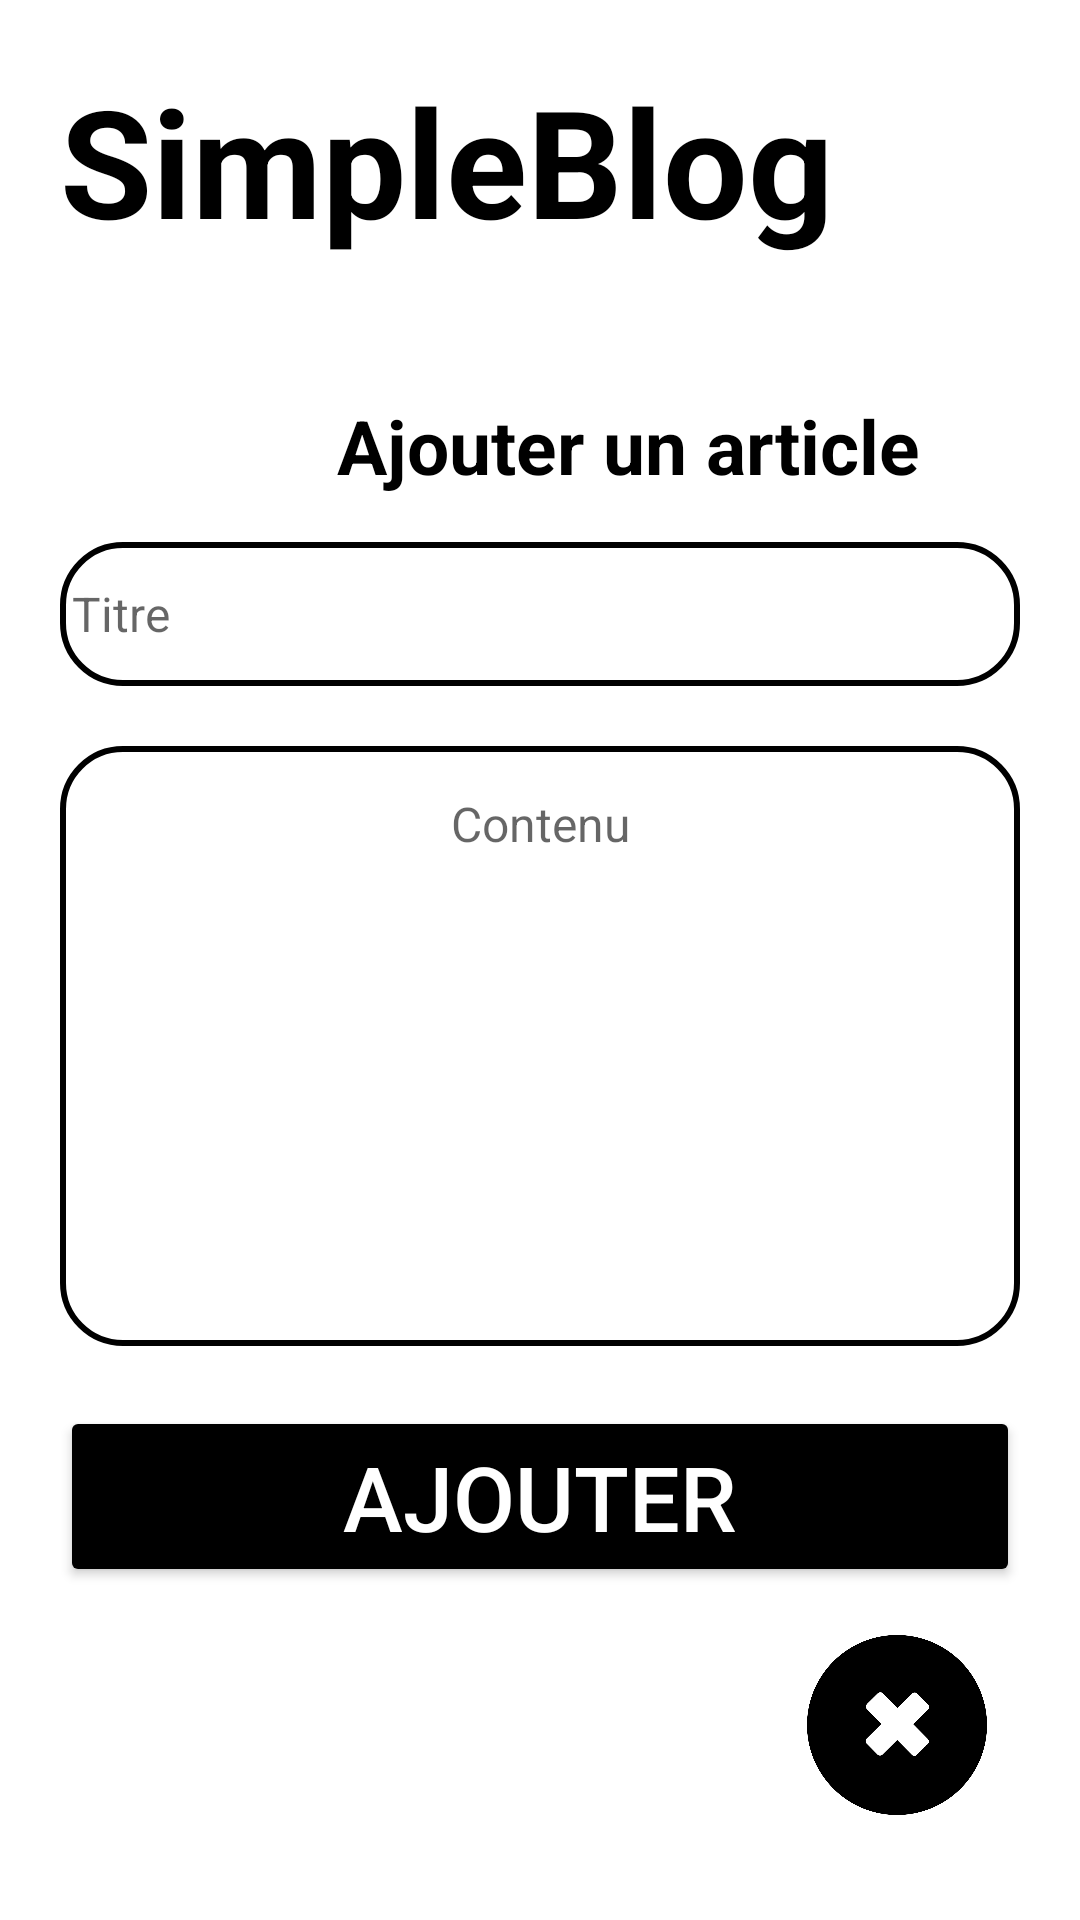

Reconstruct the res/layout file that produces this screen, plus the resources it refers to.
<!-- AndroidManifest.xml: application theme Theme.MyBlog -->
<!-- res/layout/activity_nv_blog.xml -->
<?xml version="1.0" encoding="utf-8" ?>
<LinearLayout xmlns:android="http://schemas.android.com/apk/res/android"
    xmlns:tools="http://schemas.android.com/tools"
    android:layout_width="match_parent"
    android:layout_height="match_parent"
    android:orientation="vertical"
    android:padding="20dp"
    tools:context=".MainActivity">

    <TextView
        android:id="@+id/SimpleBlock"
        android:layout_width="1000px"
        android:layout_height="wrap_content"
        android:text="SimpleBlog"
        android:textColor="#000000"
        android:textSize="50dp"
        android:textStyle="bold" />

    <TextView
        android:id="@+id/Ajouter"
        android:layout_width="379dp"
        android:layout_height="64dp"
        android:layout_marginTop="30dp"
        android:gravity="center"
        android:text="Ajouter un article"
        android:textColor="#000000"
        android:textSize="25dp"
        android:textStyle="bold" />

    <EditText
        android:id="@+id/titre"
        android:layout_width="match_parent"
        android:layout_height="48dp"
        android:background="@drawable/background"
        android:hint="Titre"
        android:padding="4dp"
        android:textColor="@android:color/black"
        android:textSize="16sp"
        android:inputType="text"

        />

    <EditText
        android:id="@+id/contenu"
        android:layout_width="match_parent"
        android:layout_height="200dp"
        android:layout_marginTop="20dp"
        android:background="@drawable/background"
        android:hint="Contenu"
        android:inputType="text"
        android:padding="15dp"
        android:textColor="@android:color/black"
        android:textSize="16sp"
        android:gravity="center_horizontal" />

    <Button
        android:id="@+id/add_button"
        android:layout_width="match_parent"
        android:layout_height="wrap_content"
        android:layout_marginTop="20dp"
        android:backgroundTint="@color/black"
        android:text="Ajouter"
        android:textColor="#FFFFFF"
        android:textSize="30sp" />

    <RelativeLayout
        android:layout_width="match_parent"
        android:layout_height="match_parent"
        >

        <View
            android:id="@+id/button"
            android:layout_width="60dp"
            android:layout_height="60dp"
            android:layout_alignParentRight="true"
            android:layout_alignParentBottom="true"
            android:layout_marginRight="11dp"
            android:layout_marginBottom="15dp"
            android:background="@drawable/cross"
            android:text="x"
            android:textAlignment="center"
            android:textSize="30sp" />

    </RelativeLayout>
</LinearLayout>
<!-- resources referenced by this layout -->
<resources>
  <color name="black">#FF000000</color>
  <!-- drawable background (drawable) -->
  <shape xmlns:android="http://schemas.android.com/apk/res/android">
      <solid android:color="#FFFFFF" />
      <stroke
          android:width="2dp"
          android:color="#000000"
          />
      <corners android:radius="20dp" />
          />
  </shape>
  <!-- drawable cross: png bitmap (drawable, 45248 bytes) -->
  <style name="Theme.MyBlog" parent="Theme.MaterialComponents.DayNight.DarkActionBar">
          
          <item name="colorPrimary">@color/purple_500</item>
          <item name="colorPrimaryVariant">@color/purple_700</item>
          <item name="colorOnPrimary">@color/white</item>
          
          <item name="colorSecondary">@color/teal_200</item>
          <item name="colorSecondaryVariant">@color/teal_700</item>
          <item name="colorOnSecondary">@color/black</item>
          
          <item name="android:statusBarColor" tools:targetApi="l">?attr/colorPrimaryVariant</item>
          
      </style>
  <color name="purple_500">#FF6200EE</color>
  <color name="purple_700">#FF3700B3</color>
  <color name="white">#FFFFFF</color>
  <color name="teal_200">#FF03DAC5</color>
  <color name="teal_700">#FF018786</color>
</resources>
